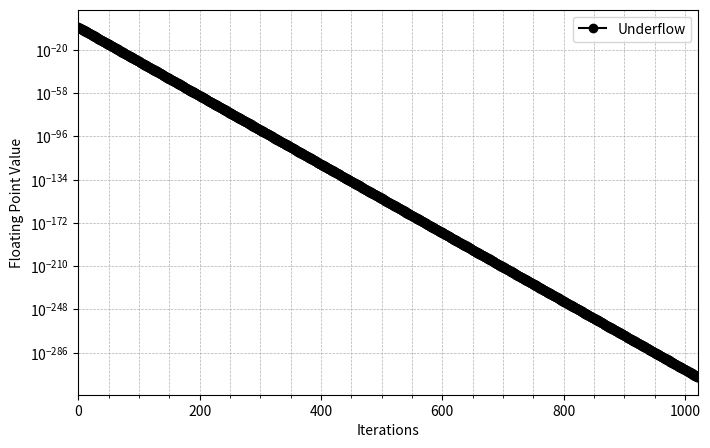
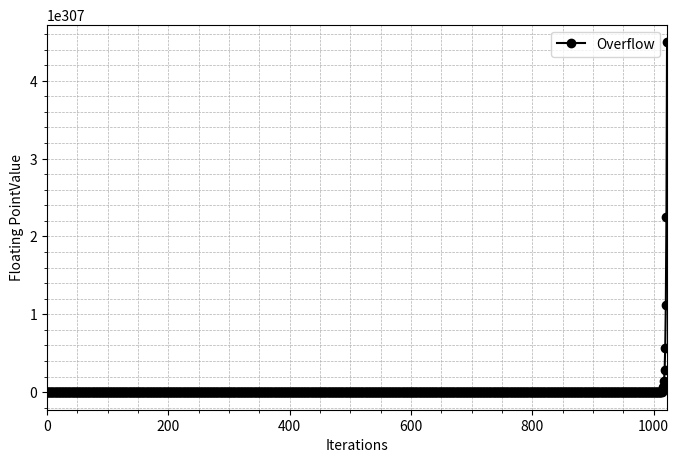

The matplotlib source for these figures, in order:

# Lab 2.1.1: Plotting Underflow and Overflow
# James Ward 1/29/2026
# This code finds the max float and minimum float in python by finding the largest number represented before overflow and the smallest number represented before underflow

# Import Libraries
from unicodedata import category
import numpy as np
import matplotlib.pyplot as plt
from matplotlib import style
import matplotlib.pyplot as plt

# Initial Variables
underflow = 1.0
overflow = 1.0
N = 1023
i = 0

# Store values for plotting
uflow = []
oflow = []
di = []

# Loop to calculate underflow and overflow
while i < N:
    uflow.append(underflow)
    oflow.append(overflow)
    di.append(i)

    underflow /= 2
    overflow *= 2
    i += 1
    if overflow == float('inf'):
        break

# Print to know the results
print("The maximum overflow value is:", overflow, "The minimum underflow value is:", underflow)


# Set up plots
plt.figure(figsize=(8, 5))
plt.plot(di, uflow, label="Underflow", color='black', marker='o')
plt.xlabel("Iterations")
plt.ylabel("Floating Point Value")
plt.xlim(min(di), max(di))
plt.yscale('log')
plt.grid(True, which="both", linestyle = '--', linewidth = 0.5)
plt.minorticks_on()
plt.legend()
plt.tight_layout
plt.show()

plt.figure(figsize=(8, 5))
plt.plot(di, oflow, label="Overflow", color = 'black', marker='o')
plt.xlabel("Iterations")
plt.ylabel("Floating PointValue")
plt.xlim(min(di), max(di))
plt.grid(True, which="both", linestyle = '--', linewidth = 0.5)
plt.minorticks_on()
plt.legend()
plt.tight_layout
plt.show()
